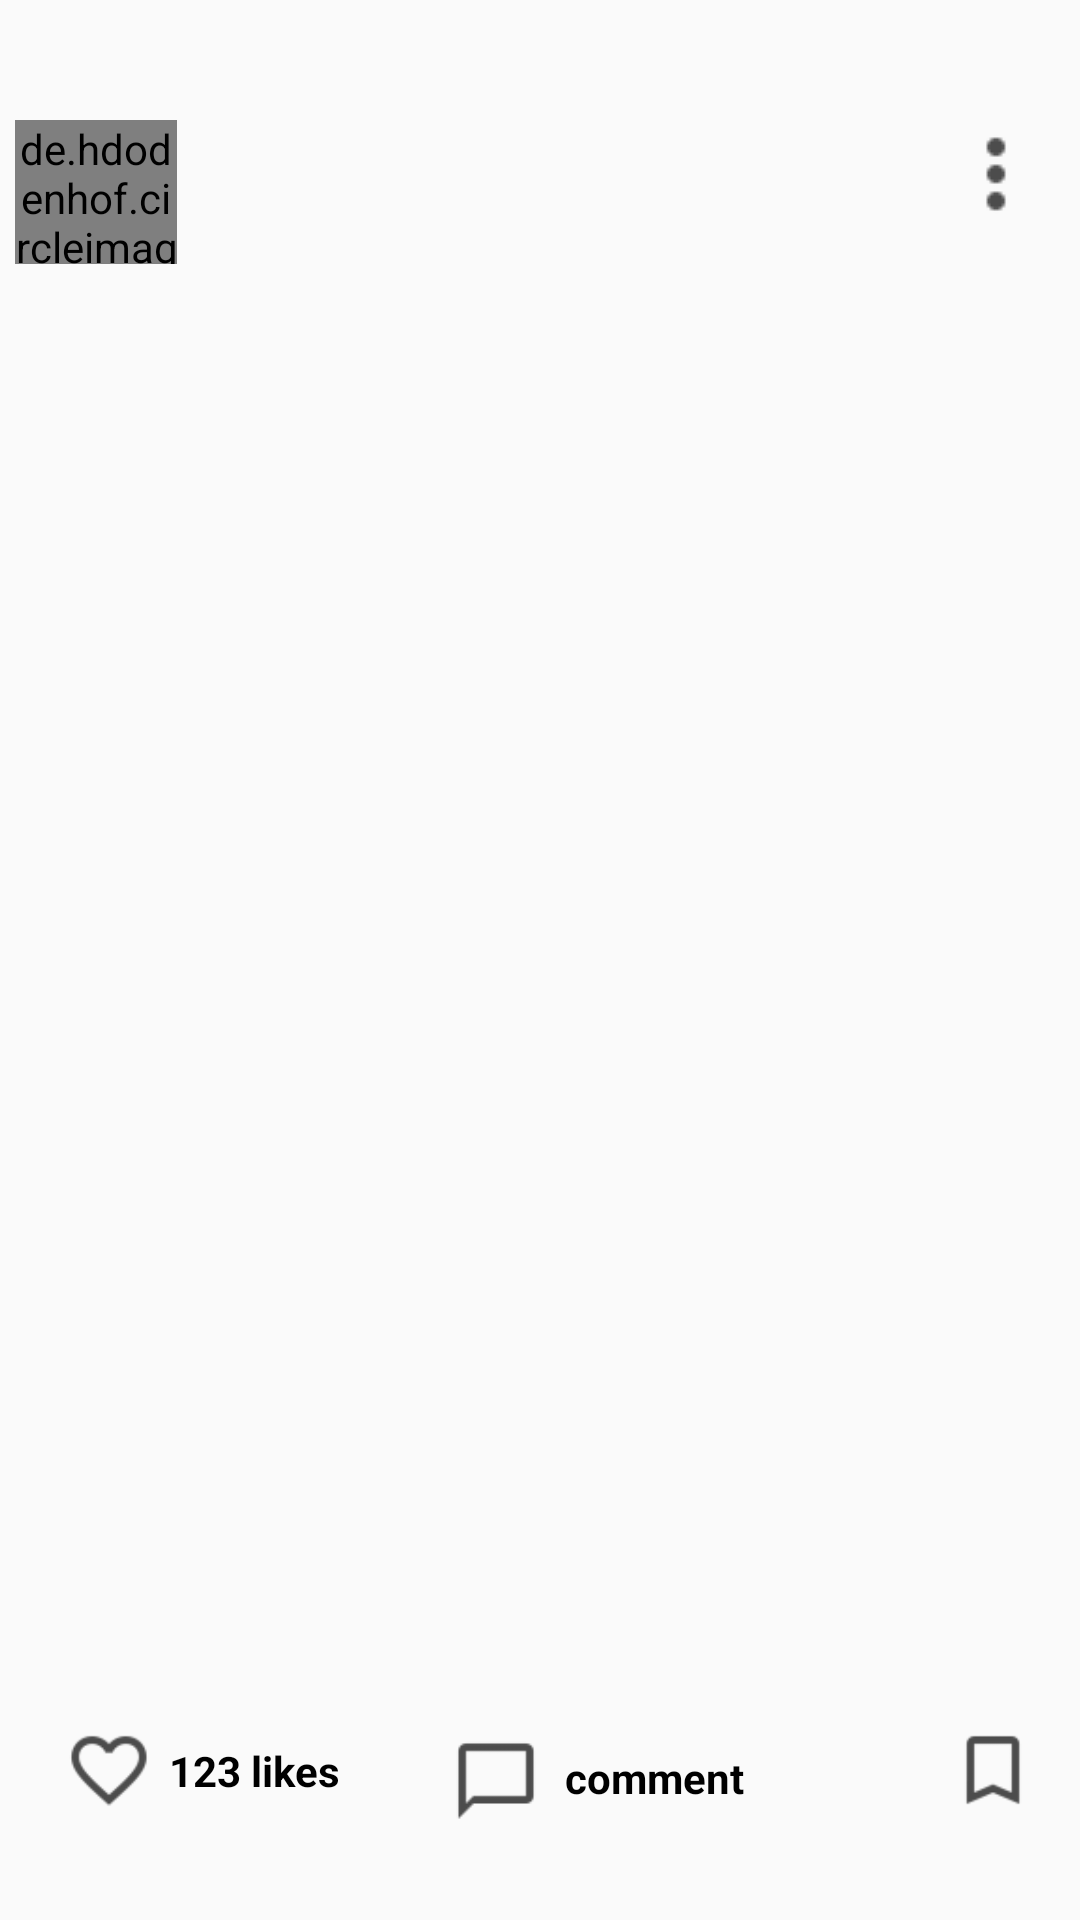

Here is an Android app screen rendered from its layout file. Give the layout XML and the strings, colors and styles it references.
<!-- AndroidManifest.xml: application theme Theme.InstaDemo -->
<!-- res/layout/post_item.xml -->
<?xml version="1.0" encoding="utf-8"?>
<androidx.constraintlayout.widget.ConstraintLayout xmlns:android="http://schemas.android.com/apk/res/android"
    xmlns:app="http://schemas.android.com/apk/res-auto"
    xmlns:tools="http://schemas.android.com/tools"
    android:id="@+id/relativeLayout"
    android:layout_width="match_parent"
    android:layout_height="wrap_content">


    <ImageView
        android:id="@+id/img_post1"
        android:layout_width="match_parent"
        android:layout_height="414dp"
        android:layout_marginTop="5dp"
        android:layout_marginBottom="7dp"
        app:layout_constraintBottom_toTopOf="@+id/img_comment"
        app:layout_constraintEnd_toEndOf="parent"
        app:layout_constraintStart_toStartOf="parent"
        app:layout_constraintTop_toBottomOf="@+id/txtDes"
        tools:srcCompat="@drawable/naq" />

    <ImageView
        android:id="@+id/more"
        android:layout_width="wrap_content"
        android:layout_height="wrap_content"
        android:layout_marginTop="28dp"
        android:layout_marginEnd="10dp"
        android:layout_marginBottom="58dp"
        android:src="@drawable/ic_more"
        app:layout_constraintBottom_toTopOf="@+id/img_post1"
        app:layout_constraintEnd_toEndOf="parent"
        app:layout_constraintTop_toTopOf="parent" />

    <ImageView
        android:id="@+id/img_like"
        android:layout_width="30dp"
        android:layout_height="30dp"
        android:layout_marginStart="46dp"
        android:layout_marginEnd="5dp"
        android:layout_marginBottom="20dp"
        app:layout_constraintBottom_toBottomOf="parent"
        app:layout_constraintEnd_toStartOf="@+id/txtTotalLike"
        app:layout_constraintHorizontal_bias="0.0"
        app:layout_constraintStart_toStartOf="parent"
        app:layout_constraintTop_toBottomOf="@+id/img_post1"
        app:srcCompat="@drawable/ic_like" />

    <TextView
        android:id="@+id/txtc"
        android:layout_width="wrap_content"
        android:layout_height="wrap_content"
        android:layout_marginStart="8dp"

        android:layout_marginTop="5dp"
        android:layout_marginEnd="68dp"
        android:layout_marginBottom="20dp"
        android:text="comment"
        android:textColor="@color/black"
        android:textStyle="bold"
        app:layout_constraintBottom_toBottomOf="parent"
        app:layout_constraintEnd_toStartOf="@+id/img_save"
        app:layout_constraintStart_toEndOf="@+id/img_comment"
        app:layout_constraintTop_toBottomOf="@+id/img_post1" />

    <ImageView
        android:id="@+id/img_comment"
        android:layout_width="30dp"
        android:layout_height="30dp"
        android:layout_marginStart="19dp"
        android:layout_marginBottom="20dp"
        android:src="@drawable/ic_comment"
        app:layout_constraintBottom_toBottomOf="parent"
        app:layout_constraintEnd_toStartOf="@+id/txtc"
        app:layout_constraintStart_toEndOf="@+id/txtTotalLike"
        app:layout_constraintTop_toBottomOf="@+id/img_post1" />

    <TextView
        android:id="@+id/txtTotalLike"
        android:layout_width="wrap_content"
        android:layout_height="19dp"

        android:layout_marginEnd="18dp"
        android:layout_marginBottom="20dp"
        android:text="123 likes"
        android:textColor="@color/black"
        android:textStyle="bold"
        app:layout_constraintBottom_toBottomOf="parent"
        app:layout_constraintEnd_toStartOf="@+id/img_comment"
        app:layout_constraintStart_toEndOf="@+id/img_like"
        app:layout_constraintTop_toBottomOf="@+id/img_post1" />

    <ImageView
        android:id="@+id/img_save"
        android:layout_width="30dp"
        android:layout_height="30dp"
        android:layout_marginEnd="39dp"
        android:layout_marginBottom="20dp"
        android:src="@drawable/ic_save"
        app:layout_constraintBottom_toBottomOf="parent"
        app:layout_constraintEnd_toEndOf="parent"
        app:layout_constraintStart_toEndOf="@+id/txtc"
        app:layout_constraintTop_toBottomOf="@+id/img_post1" />

    <TextView
        android:id="@+id/tvUserName"
        android:layout_width="wrap_content"
        android:layout_height="wrap_content"
        android:layout_marginStart="4dp"
        android:layout_marginTop="28dp"
        android:gravity="left"
        android:textColor="@color/black"
        android:textSize="16sp"
        android:textStyle="bold"
        app:layout_constraintBottom_toTopOf="@+id/txtDate"
        app:layout_constraintStart_toEndOf="@+id/img_profile"
        app:layout_constraintTop_toTopOf="parent" />

    <de.hdodenhof.circleimageview.CircleImageView
        android:id="@+id/img_profile"
        android:layout_width="54dp"
        android:layout_height="48dp"
        android:layout_marginStart="5dp"
        android:layout_marginTop="28dp"
        android:layout_marginBottom="46dp"
        android:src="@drawable/naq"
        app:layout_constraintBottom_toTopOf="@+id/img_post1"
        app:layout_constraintEnd_toStartOf="@+id/tvUserName"
        app:layout_constraintStart_toStartOf="parent"
        app:layout_constraintTop_toTopOf="parent" />

    <TextView
        android:id="@+id/txtDate"
        android:layout_width="wrap_content"
        android:layout_height="wrap_content"
        android:layout_marginStart="5dp"
        android:layout_marginBottom="15dp"
        android:gravity="left"
        android:textColor="@color/black"
        android:textStyle="italic"
        app:layout_constraintBottom_toTopOf="@+id/txtDes"
        app:layout_constraintStart_toEndOf="@+id/img_profile"
        app:layout_constraintTop_toBottomOf="@+id/tvUserName" />

    <TextView
        android:id="@+id/txtDes"
        android:layout_width="wrap_content"
        android:layout_height="wrap_content"
        android:layout_marginStart="40dp"
        android:layout_marginTop="11dp"
        android:gravity="left"
        android:textColor="@color/black"
        app:layout_constraintBottom_toTopOf="@+id/img_post1"
        app:layout_constraintStart_toStartOf="parent"
        app:layout_constraintTop_toBottomOf="@+id/img_profile" />

</androidx.constraintlayout.widget.ConstraintLayout>
<!-- resources referenced by this layout -->
<resources>
  <color name="black">#FF000000</color>
  <!-- drawable ic_comment: png bitmap (drawable, 461 bytes) -->
  <!-- drawable ic_like: png bitmap (drawable, 1102 bytes) -->
  <!-- drawable ic_more: png bitmap (drawable, 192 bytes) -->
  <!-- drawable ic_save: png bitmap (drawable, 489 bytes) -->
  <style name="Theme.InstaDemo" parent="Theme.AppCompat.DayNight.NoActionBar">
          
          <item name="colorPrimary">@color/purple_500</item>
          <item name="colorPrimaryVariant">@color/purple_700</item>
          <item name="colorOnPrimary">@color/white</item>
          
          <item name="colorSecondary">@color/teal_200</item>
          <item name="colorSecondaryVariant">@color/teal_700</item>
          <item name="colorOnSecondary">@color/black</item>
          
          <item name="android:statusBarColor" tools:targetApi="l">?attr/colorPrimaryVariant</item>
          
      </style>
  <color name="purple_500">#FF6200EE</color>
  <color name="purple_700">#FF3700B3</color>
  <color name="white">#FFFFFF</color>
  <color name="teal_200">#FF03DAC5</color>
  <color name="teal_700">#FF018786</color>
</resources>
